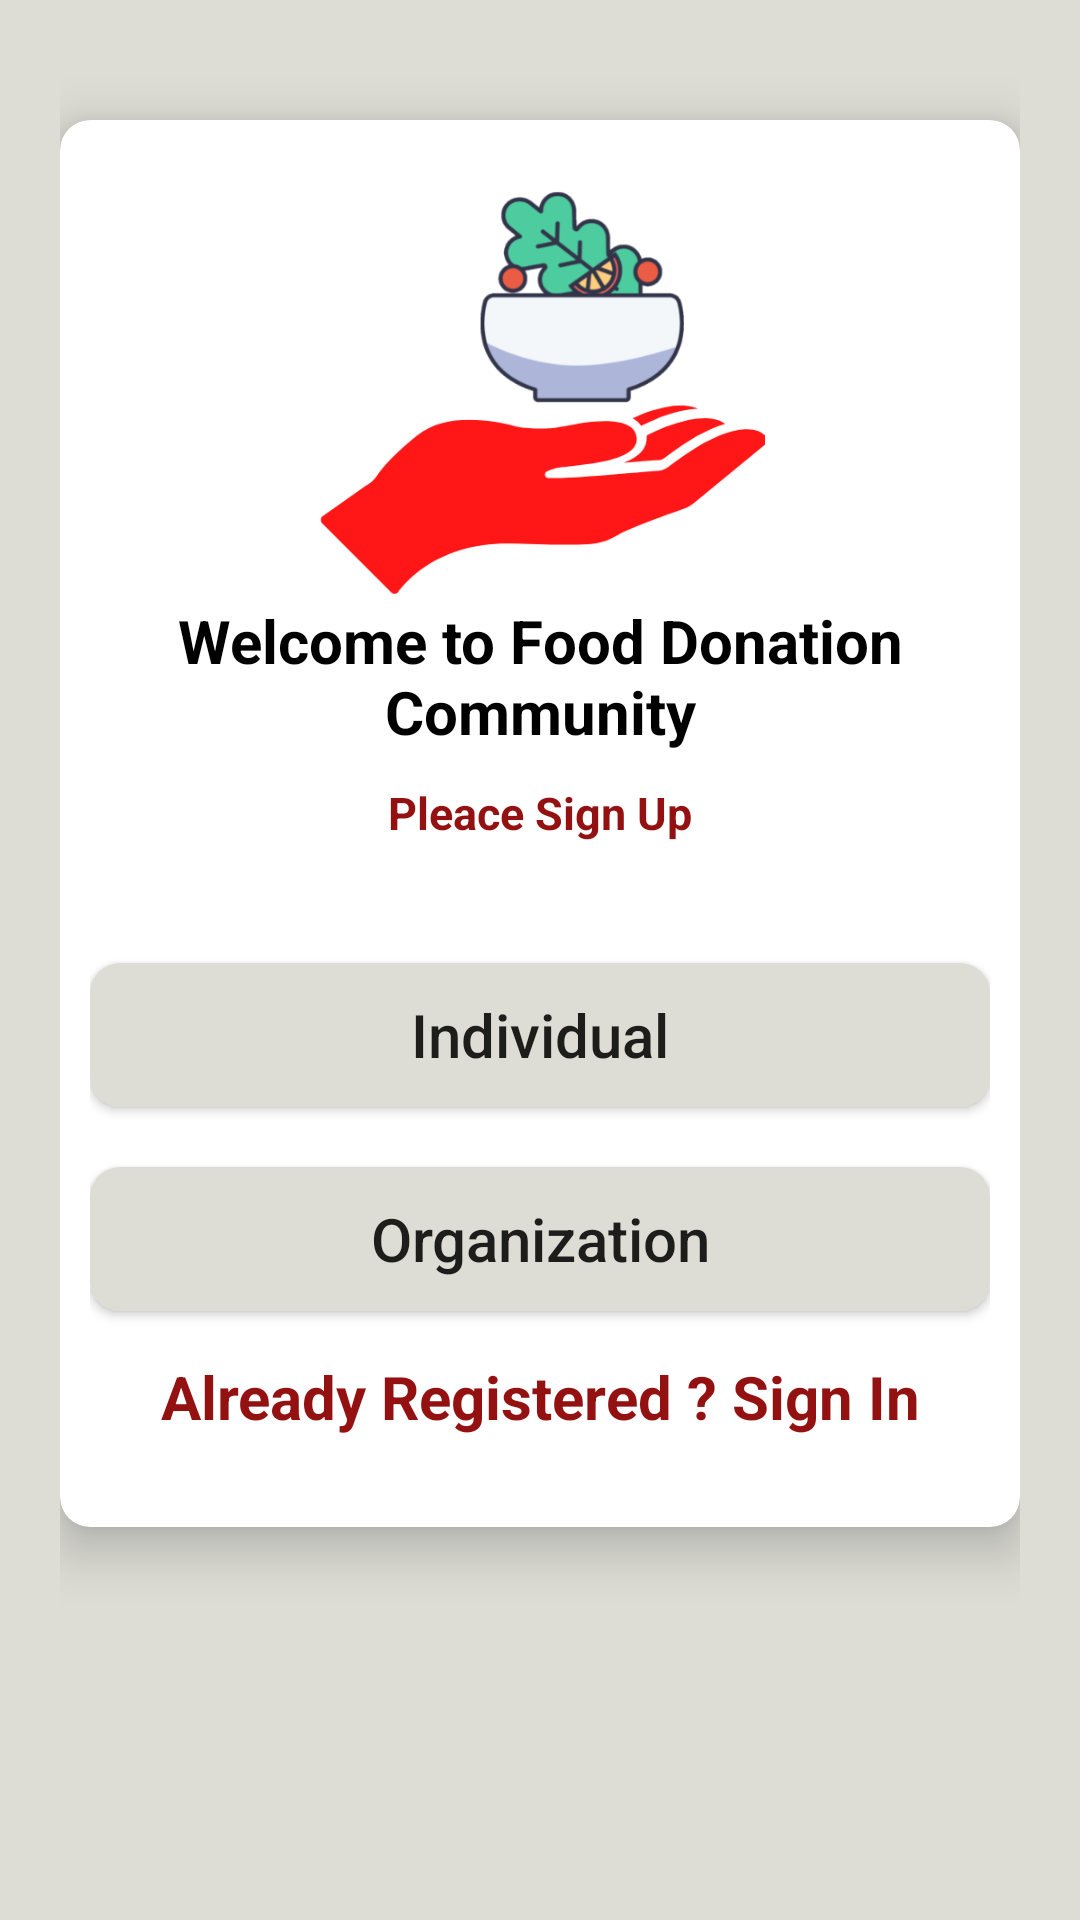

This screen was rendered from an Android layout file. Write that file and the resources it references.
<!-- AndroidManifest.xml: application theme Theme.FeedUs -->
<!-- res/layout/activity_registration.xml -->
<?xml version="1.0" encoding="utf-8"?>
<LinearLayout xmlns:android="http://schemas.android.com/apk/res/android"
    xmlns:app="http://schemas.android.com/apk/res-auto"
    xmlns:tools="http://schemas.android.com/tools"
    android:layout_width="match_parent"
    android:layout_height="match_parent"
    android:orientation="vertical"
    android:padding="20dp"
    android:background="#DDDDD6"
    tools:context=".RegistrationActivity">

    <androidx.cardview.widget.CardView
        android:layout_width="match_parent"
        android:layout_height="wrap_content"
        android:layout_marginTop="20dp"
        app:cardCornerRadius="10dp"
        app:cardElevation="10dp"
        android:elevation="10dp">

        <LinearLayout
            android:layout_width="match_parent"
            android:layout_height="wrap_content"
            android:layout_margin="10dp"
            android:orientation="vertical"
            >
            <ImageView
                android:layout_width="150dp"
                android:layout_height="150dp"
                android:layout_gravity="center"
                android:layout_marginTop="0dp"
                android:src="@drawable/logo"

                />
            <TextView
                android:layout_width="match_parent"
                android:layout_height="wrap_content"
                android:text="Welcome to Food Donation Community"
                android:textColor="#000000"
                android:textStyle="bold"
                android:textSize="20sp"
                android:gravity="center"

                />
            <TextView
                android:layout_width="match_parent"
                android:layout_height="wrap_content"
                android:text="Pleace Sign Up"
                android:textColor="#931111"
                android:textSize="15sp"
                android:gravity="center"
                android:textStyle="bold"
                android:layout_marginTop="10dp"
                />
            <LinearLayout
                android:layout_width="match_parent"
                android:layout_height="match_parent"
                android:layout_marginTop="20dp"
                android:orientation="vertical"
                android:layout_marginBottom="20dp"
                >

                <Button
                    android:id="@+id/individualButton"
                    android:layout_width="match_parent"
                    android:layout_height="wrap_content"
                    android:layout_gravity="center"
                    android:layout_marginTop="20dp"
                    android:background="@drawable/button_background"
                    android:text="Individual"
                    android:textAllCaps="false"
                    android:textSize="20dp"
                    android:textStyle="normal" />

                <Button
                    android:id="@+id/organisationButton"
                    android:text="Organization"
                    android:textAllCaps="false"
                    android:textStyle="normal"
                    android:layout_width="match_parent"
                    android:layout_height="wrap_content"
                    android:layout_marginTop="20dp"
                    android:layout_gravity="center"
                    android:background="@drawable/button_background"
                    android:textSize="20dp"/>

                <TextView
                    android:id="@+id/backButton"
                    android:layout_width="match_parent"
                    android:layout_height="wrap_content"
                    android:text="Already Registered ? Sign In"
                    android:layout_marginTop="15dp"
                    android:textColor="#931111"
                    android:textStyle="bold"
                    android:gravity="center"
                    android:textSize="20sp"
                    />





            </LinearLayout>

        </LinearLayout>
    </androidx.cardview.widget.CardView>


</LinearLayout>
<!-- resources referenced by this layout -->
<resources>
  <!-- drawable button_background (drawable) -->
  <?xml version="1.0" encoding="utf-8"?>
  <shape xmlns:android="http://schemas.android.com/apk/res/android">
  
      <solid
          android:color="#DDDDD6"/>
      <corners
          android:radius="10dp"/>
  </shape>
  <!-- drawable logo: png bitmap (drawable, 37315 bytes) -->
  <style name="Theme.FeedUs" parent="Theme.MaterialComponents.DayNight.NoActionBar">
          
          <item name="colorPrimary">@color/purple_500</item>
          <item name="colorPrimaryVariant">@color/purple_700</item>
          <item name="colorOnPrimary">@color/white</item>
          
          <item name="colorSecondary">@color/teal_200</item>
          <item name="colorSecondaryVariant">@color/teal_700</item>
          <item name="colorOnSecondary">@color/black</item>
          
          <item name="android:statusBarColor">?attr/colorPrimaryVariant</item>
          
      </style>
  <color name="purple_500">#8F6EBD</color>
  <color name="purple_700">#8540651B</color>
  <color name="white">#FFFFFFFF</color>
  <color name="teal_200">#FF03DAC5</color>
  <color name="teal_700">#FF018786</color>
  <color name="black">#FF000000</color>
</resources>
